Run: headless pygame with SDL's dummy video driver; simulated clock (each Clock.tick advances the game by its frame time, no real sleeping); random seed 0; keys injected as events and as key.get_pressed() state; mouse plan: one left click at the window centre at the start of phase 2, then a move to the lower-right quarter at the start of phase 3.
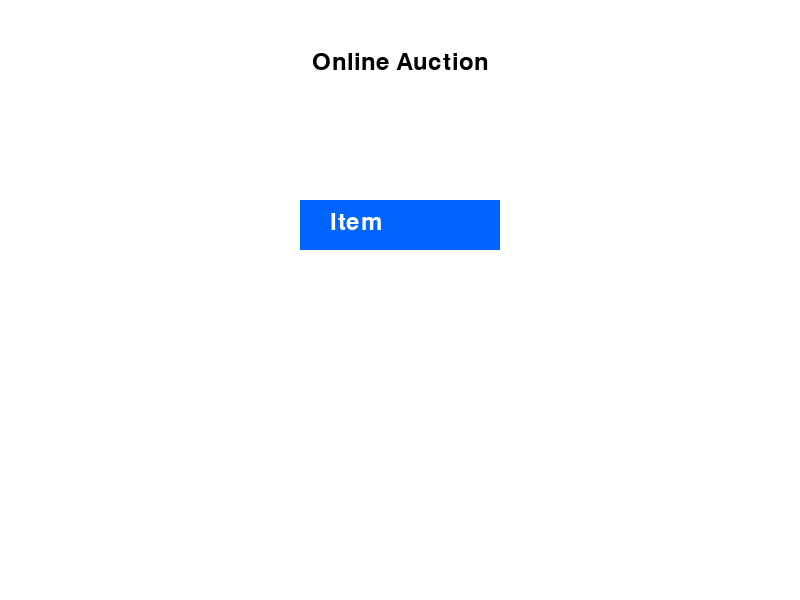
Frame 1 of 4 · flips 1–60 · no input
Frame 2 of 4 · flips 61–180 · clicked the window centre · tapped SPACE, RETURN · held RIGHT (→), D · screen unchanged from frame 1, image omitted
Frame 3 of 4 · flips 181–300 · moved the mouse to the lower-right quarter · held DOWN (↓), S · screen unchanged from frame 2, image omitted
Frame 4 of 4 · flips 301–420 · held LEFT (←), A, UP (↑), W · screen unchanged from frame 3, image omitted

The pygame program that drew these frames:

import pygame

SCREEN_HEIGHT = 600
SCREEN_WIDTH = 800

pygame.init()
screen = pygame.display.set_mode((SCREEN_WIDTH, SCREEN_HEIGHT))
pygame.display.set_caption("Group 2 - Online Auction")

# Colors
WHITE = (255, 255, 255)
BLACK = (0, 0, 0)
BLUE = (0, 100, 255)
DARK_BLUE = (0, 80, 200)

# Font
font = pygame.font.Font(None, 36)
text = font.render("Online Auction", True, BLACK)

# Button rectangle
button_rect = pygame.Rect(300, 200, 200, 50)

# Main loop
running = True
while running:
    for event in pygame.event.get():
        if event.type == pygame.QUIT:
            running = False
        if event.type == pygame.MOUSEBUTTONDOWN:
            if button_rect.collidepoint(event.pos):
                print("Button clicked!")
    
    # Fill screen with white
    screen.fill(WHITE)
    
    # Draw text
    screen.blit(text, (SCREEN_WIDTH // 2 - text.get_width() // 2, 50))
    
    # Draw button (change color on hover)
    mouse_pos = pygame.mouse.get_pos()
    button_color = DARK_BLUE if button_rect.collidepoint(mouse_pos) else BLUE
    pygame.draw.rect(screen, button_color, button_rect)
    button_text = font.render("Item", True, WHITE)
    screen.blit(button_text, (330, 210))
    
    pygame.display.flip()

pygame.quit()
